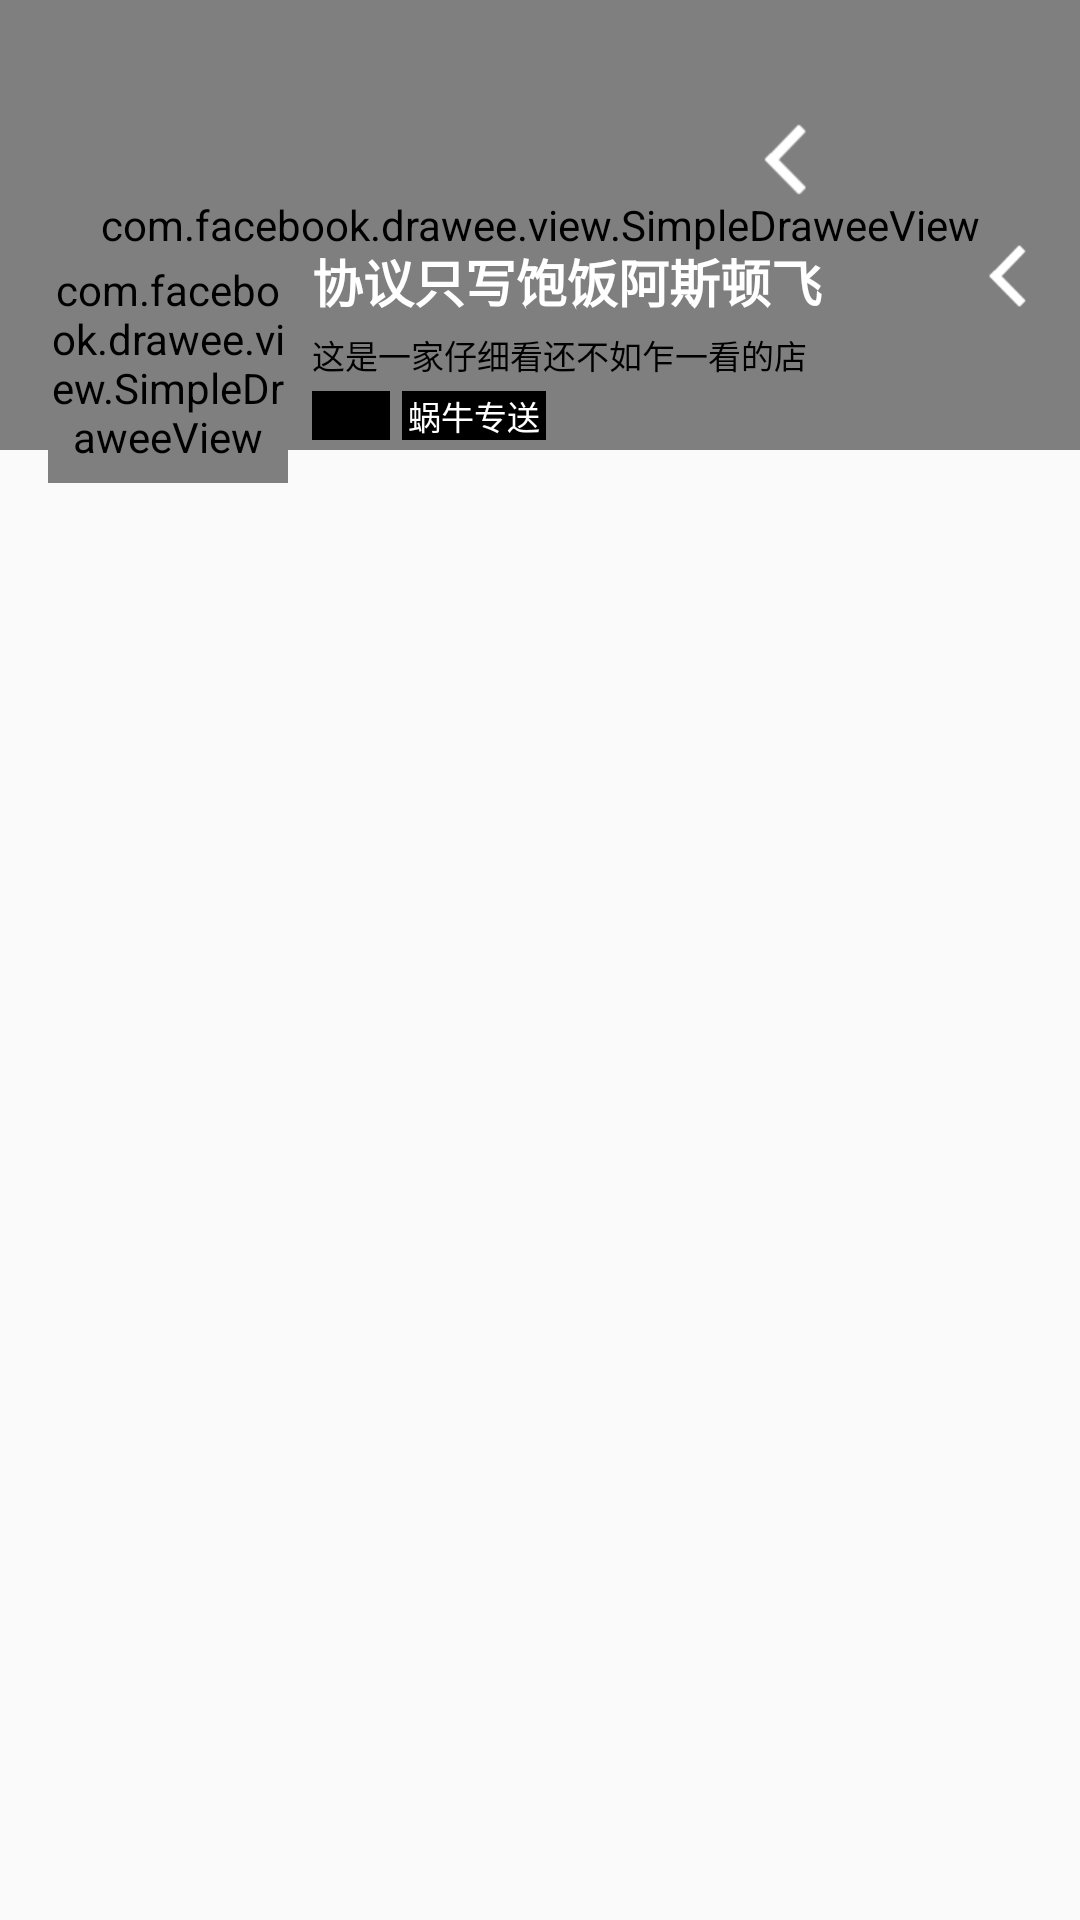

Reconstruct the res/layout file that produces this screen, plus the resources it refers to.
<!-- AndroidManifest.xml: application theme BaseTheme.TranslucentStatus -->
<!-- res/layout/view_shopinfo.xml -->
<?xml version="1.0" encoding="utf-8"?>
<FrameLayout xmlns:android="http://schemas.android.com/apk/res/android"
             xmlns:app="http://schemas.android.com/apk/res-auto"
             android:layout_width="match_parent"
             android:layout_height="wrap_content">

    <com.facebook.drawee.view.SimpleDraweeView
        android:id="@+id/iv_shop_bg"
        android:layout_width="match_parent"
        android:layout_height="150dp"/>

    <com.facebook.drawee.view.SimpleDraweeView
        android:id="@+id/iv_shop"
        android:layout_width="80dp"
        android:layout_height="80dp"
        android:layout_marginLeft="16dp"
        android:layout_marginTop="81dp"
        app:placeholderImageScaleType="centerCrop"
        app:roundedCornerRadius="2dp"/>

    <ImageView
        android:id="@+id/iv_pin"
        android:layout_width="wrap_content"
        android:layout_height="56dp"
        android:layout_gravity="right"
        android:layout_marginRight="90dp"
        android:layout_marginTop="25dp"
        android:scaleType="center"
        android:src="@mipmap/reset_psd"/>

    <RelativeLayout
        android:id="@+id/name_container"
        android:layout_width="match_parent"
        android:layout_height="wrap_content"
        android:layout_marginLeft="104dp"
        android:layout_marginRight="16dp"
        android:layout_marginTop="81dp">

        <ImageView
            android:id="@+id/tv_shop_arrow"
            android:layout_width="wrap_content"
            android:layout_height="22dp"
            android:layout_alignParentRight="true"
            android:src="@mipmap/reset_psd"/>

        <TextView
            android:id="@+id/tv_shop_name"
            android:layout_width="match_parent"
            android:layout_height="wrap_content"
            android:layout_alignTop="@id/tv_shop_arrow"
            android:layout_toLeftOf="@id/tv_shop_arrow"
            android:maxLines="1"
            android:text="协议只写饱饭阿斯顿飞"
            android:textColor="@color/white"
            android:textSize="17sp"
            android:textStyle="bold"/>

        <TextView
            android:id="@+id/tv_shop_summary"
            android:layout_width="match_parent"
            android:layout_height="wrap_content"
            android:layout_below="@id/tv_shop_name"
            android:layout_marginTop="4dp"
            android:maxLines="1"
            android:text="这是一家仔细看还不如乍一看的店"
            android:textColor="@color/black"
            android:textSize="11sp"/>

        <TextView
            android:id="@+id/tv_shop_type"
            android:layout_width="wrap_content"
            android:layout_height="wrap_content"
            android:layout_below="@id/tv_shop_summary"
            android:layout_marginTop="4dp"
            android:background="@color/black"
            android:maxLines="1"
            android:paddingLeft="2dp"
            android:paddingRight="2dp"
            android:text="品牌"
            android:textColor="@color/black"
            android:textSize="11sp"
            android:textStyle="bold"/>

        <TextView
            android:id="@+id/tv_shop_send"
            android:layout_width="wrap_content"
            android:layout_height="wrap_content"
            android:layout_below="@id/tv_shop_summary"
            android:layout_marginLeft="4dp"
            android:layout_marginTop="4dp"
            android:layout_toRightOf="@id/tv_shop_type"
            android:background="@color/black"
            android:maxLines="1"
            android:paddingLeft="2dp"
            android:paddingRight="2dp"
            android:text="蜗牛专送"
            android:textColor="@color/white"
            android:textSize="11sp"/>
    </RelativeLayout>
</FrameLayout>
<!-- resources referenced by this layout -->
<resources>
  <color name="black">#000000</color>
  <color name="white">#FFFFFFFF</color>
  <!-- mipmap reset_psd: png bitmap (mipmap-xhdpi, 1524 bytes) -->
  <style name="BaseTheme.TranslucentStatus" parent="@style/BaseTheme">
  
      </style>
  <style name="BaseTheme" parent="Theme.AppCompat.Light.NoActionBar">
          <item name="colorPrimary">@color/colorPrimary</item>
          <item name="colorPrimaryDark">@color/colorPrimary</item>
      </style>
  <color name="colorPrimary">#2ea7e0</color>
</resources>
